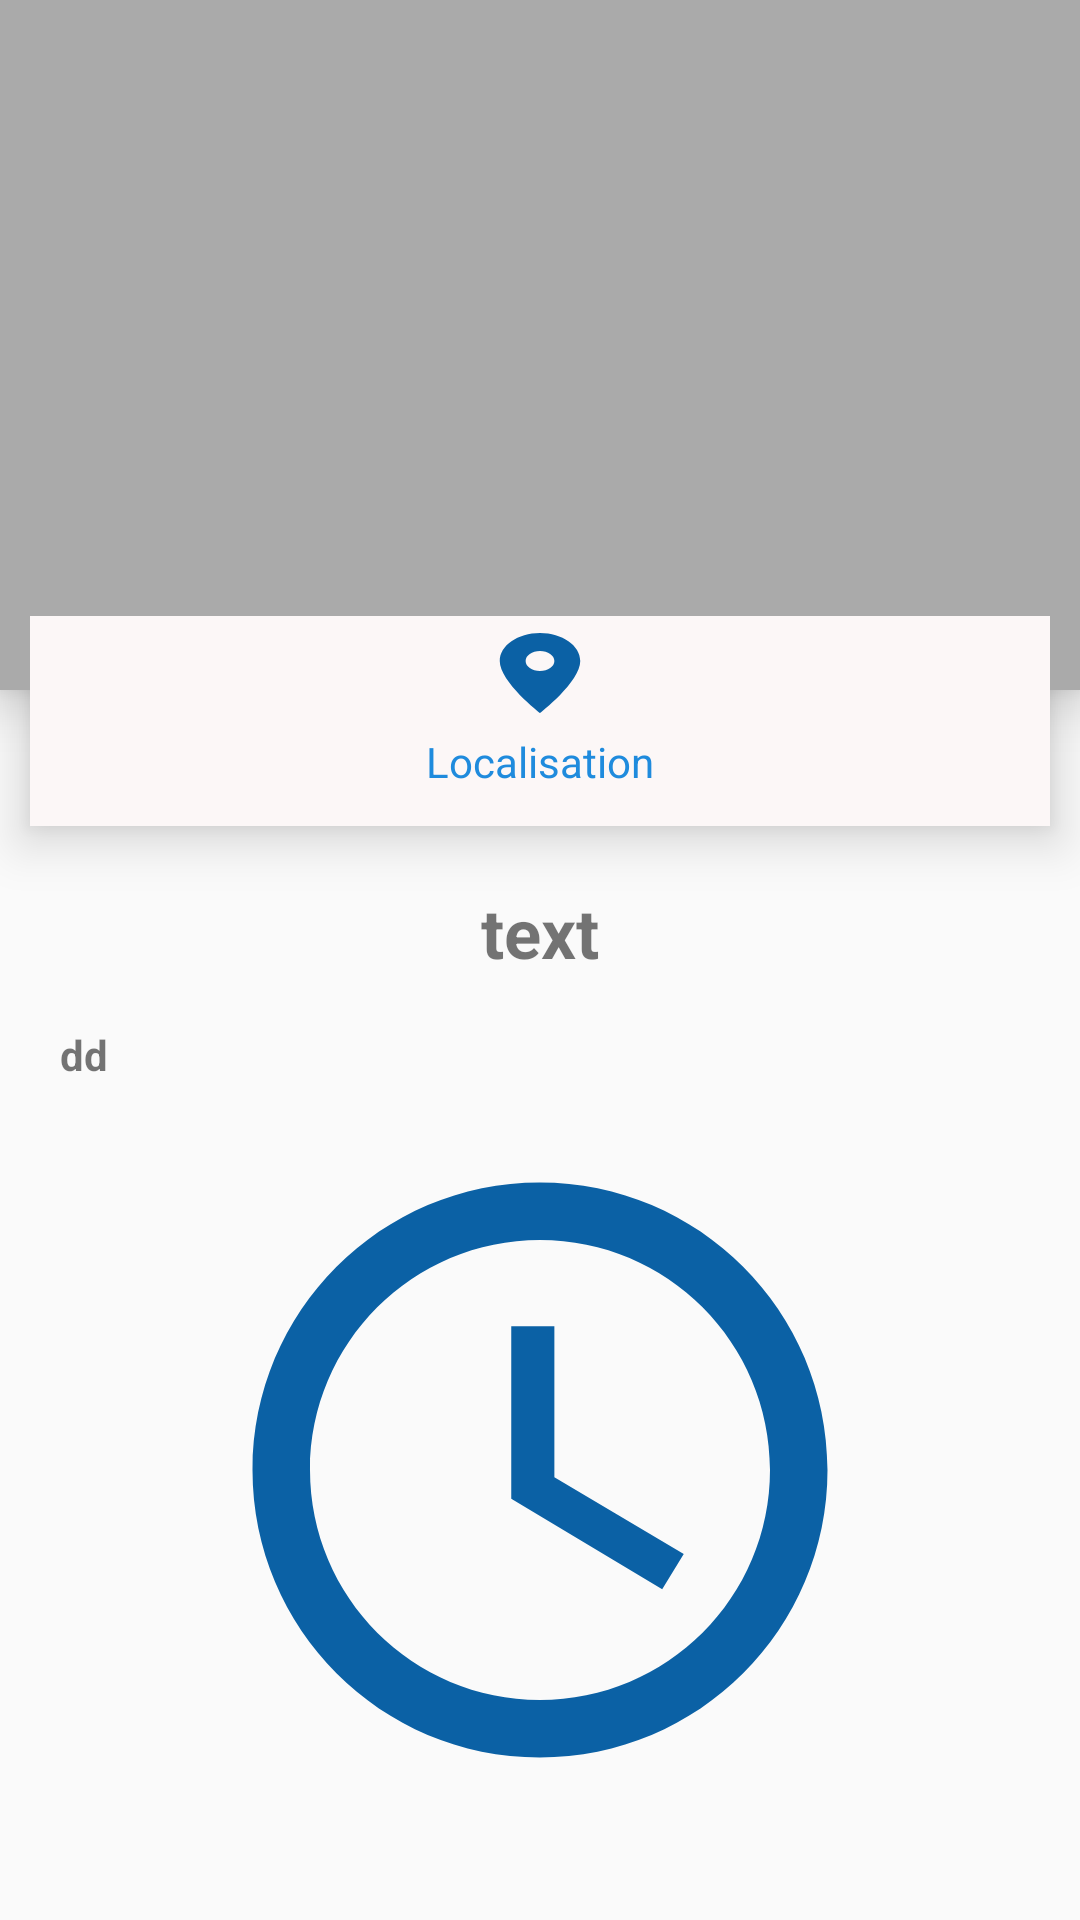

Produce the Android XML layout that renders to this screen, including the resource entries it uses.
<!-- AndroidManifest.xml: application theme AppTheme -->
<!-- res/layout/activity_detail__destination.xml -->
<?xml version="1.0" encoding="utf-8"?>
<RelativeLayout xmlns:android="http://schemas.android.com/apk/res/android"
    xmlns:app="http://schemas.android.com/apk/res-auto"
    xmlns:tools="http://schemas.android.com/tools"
    android:layout_width="match_parent"
    android:layout_height="match_parent"
    tools:context=".Detail_Destination">

    <ScrollView
        android:layout_width="match_parent"
        android:layout_height="match_parent">

        <LinearLayout
            android:layout_width="match_parent"
            android:layout_height="match_parent"
            android:orientation="vertical">

            <ViewFlipper
                android:id="@+id/D_flipper"
                android:layout_width="match_parent"
                android:layout_height="230dp"
                android:layout_centerHorizontal="true"
                android:background="#aaa"
                android:elevation="10dp" />

            <RelativeLayout
                android:layout_width="match_parent"
                android:layout_height="70dp"
                android:layout_marginLeft="10dp"
                android:layout_marginTop="-25dp"
                android:layout_marginRight="10dp"
                android:layout_marginBottom="20dp"
                android:background="#FCF7F7"
                android:elevation="10dp"
                android:paddingBottom="3dp">




                <TextView
                    android:id="@+id/locD"
                    android:layout_width="wrap_content"
                    android:layout_height="wrap_content"
                    android:layout_centerHorizontal="true"
                    android:layout_alignParentBottom="true"
                    android:layout_marginBottom="9dp"

                    android:text="Localisation"
                    android:textColor="#EB0C81DA" />




                <ImageView
                    android:id="@+id/locDe"
                    android:layout_width="46dp"
                    android:layout_height="32dp"
                    android:layout_centerHorizontal="true"
                    android:layout_marginTop="3dp"
                    android:layout_marginBottom="32dp"
                    android:background="@drawable/ic_place_black_24dp" />




            </RelativeLayout>

            <TextView
                android:id="@+id/NomD"
                android:layout_width="match_parent"
                android:layout_height="wrap_content"
                android:layout_gravity="center"
                android:layout_marginBottom="8dp"
                android:text="text"
                android:textAlignment="center"
                android:textSize="23dp"
                android:textStyle="bold" />




            <TextView
                android:id="@+id/descD"
                android:layout_width="match_parent"
                android:layout_height="wrap_content"
                android:layout_marginLeft="20dp"
                android:layout_marginTop="8dp"
                android:layout_marginRight="12dp"
                android:layout_marginBottom="10dp"
                android:text="dd"
                android:textStyle="bold" />

            <RelativeLayout
                android:layout_width="match_parent"
                android:layout_height="wrap_content">

                <ImageView
                    android:id="@+id/imgD"
                    android:layout_width="260dp"
                    android:layout_height="230dp"
                    android:layout_centerHorizontal="true"
                    android:layout_marginTop="4dp"
                    android:src="@drawable/ic_access_time_black_24dp" />


            </RelativeLayout>
        </LinearLayout>
    </ScrollView>

</RelativeLayout>
<!-- resources referenced by this layout -->
<resources>
  <!-- drawable ic_access_time_black_24dp (drawable) -->
  <vector android:height="24dp" android:tint="#0B61A5"
      android:viewportHeight="24.0" android:viewportWidth="24.0"
      android:width="24dp" xmlns:android="http://schemas.android.com/apk/res/android">
      <path android:fillColor="#FF000000" android:pathData="M11.99,2C6.47,2 2,6.48 2,12s4.47,10 9.99,10C17.52,22 22,17.52 22,12S17.52,2 11.99,2zM12,20c-4.42,0 -8,-3.58 -8,-8s3.58,-8 8,-8 8,3.58 8,8 -3.58,8 -8,8zM12.5,7H11v6l5.25,3.15 0.75,-1.23 -4.5,-2.67z"/>
  </vector>
  <!-- drawable ic_place_black_24dp (drawable) -->
  <vector android:height="24dp" android:tint="#0B61A5"
      android:viewportHeight="24.0" android:viewportWidth="24.0"
      android:width="24dp" xmlns:android="http://schemas.android.com/apk/res/android">
      <path android:fillColor="#FF000000" android:pathData="M12,2C8.13,2 5,5.13 5,9c0,5.25 7,13 7,13s7,-7.75 7,-13c0,-3.87 -3.13,-7 -7,-7zM12,11.5c-1.38,0 -2.5,-1.12 -2.5,-2.5s1.12,-2.5 2.5,-2.5 2.5,1.12 2.5,2.5 -1.12,2.5 -2.5,2.5z"/>
  </vector>
  <style name="AppTheme" parent="Theme.AppCompat.Light.NoActionBar">
          
          <item name="colorPrimary">@color/colorPrimary</item>
          <item name="colorPrimaryDark">@color/colorPrimaryDark</item>
          <item name="colorAccent">@color/colorAccent</item>
      </style>
  <!-- not gathered from this repository: default colours our renderer supplied (Android Studio template values) -->
  <color name="colorPrimary">#FF6200EE</color>
  <color name="colorPrimaryDark">#FF3700B3</color>
  <color name="colorAccent">#FF03DAC5</color>
</resources>
